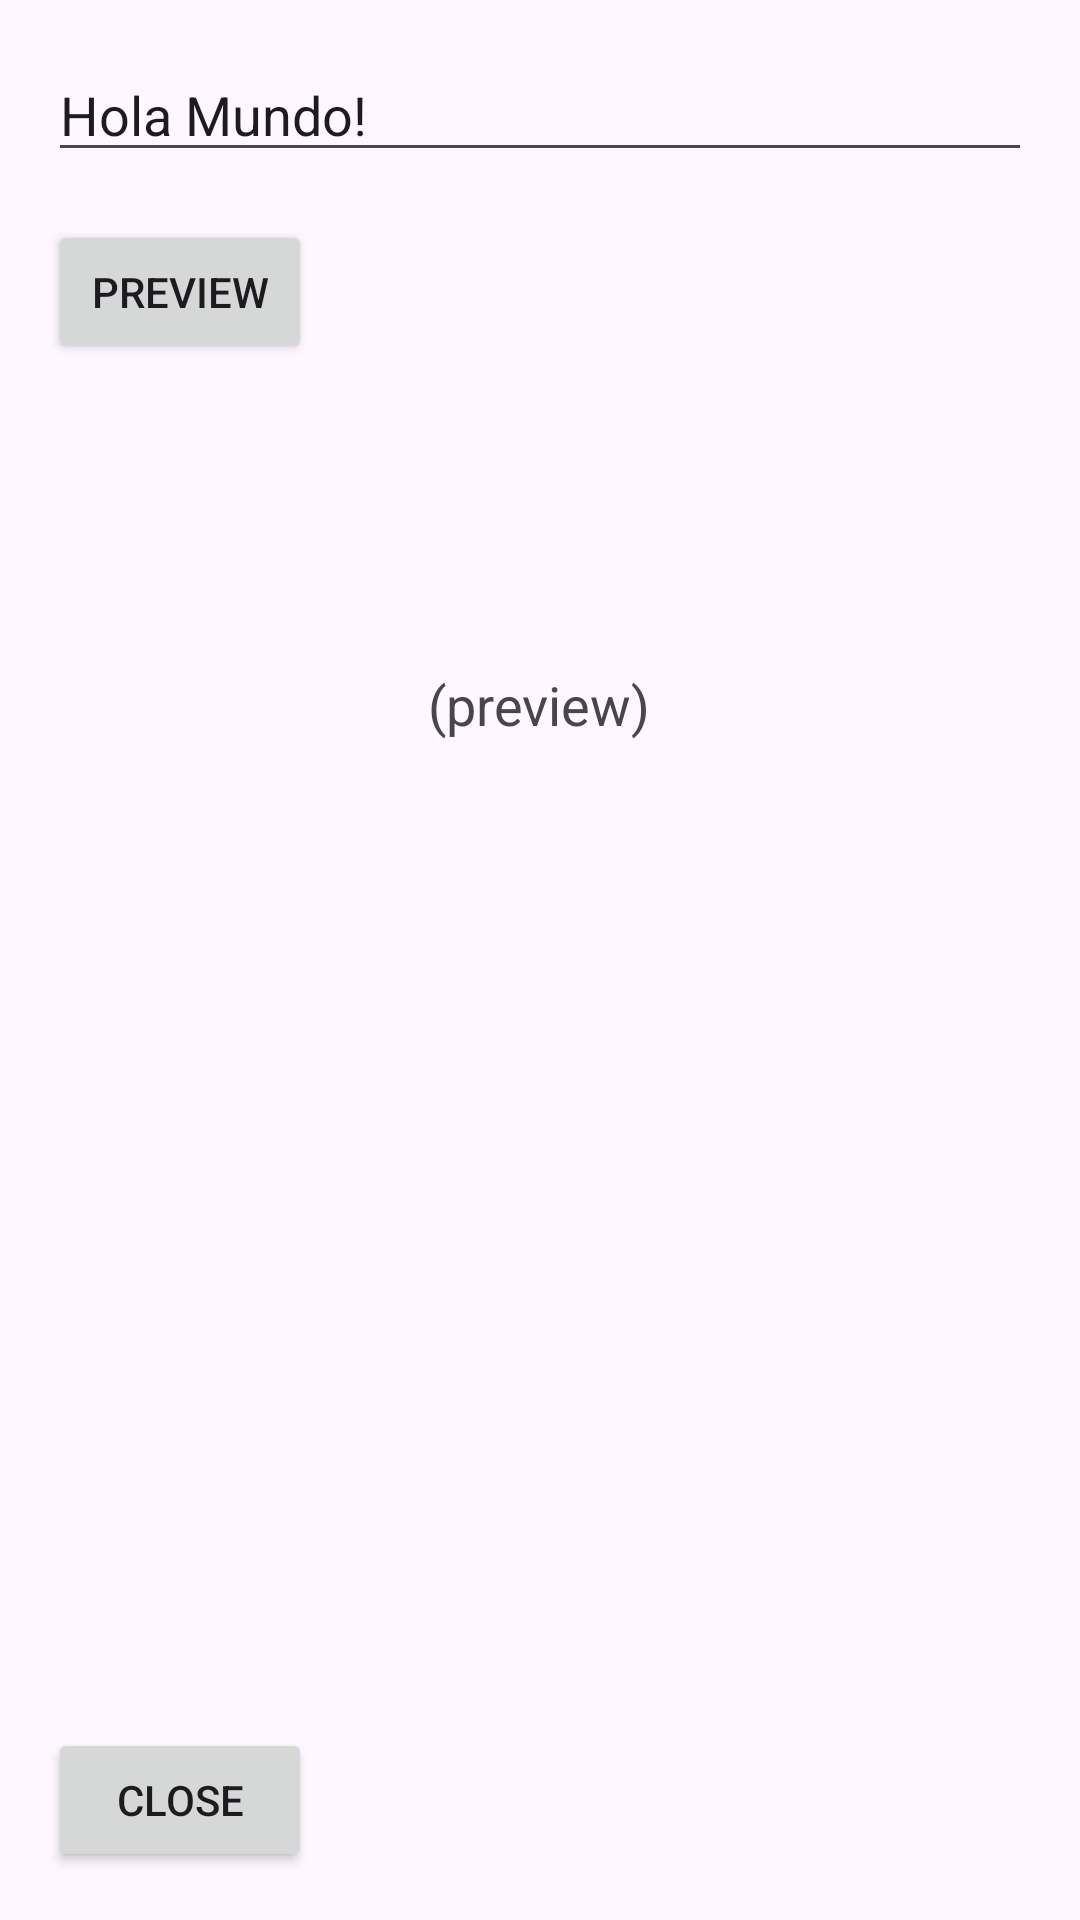

Write the Android layout XML for this screen, with the resource values it uses.
<!-- AndroidManifest.xml: application theme Theme.SharedPreference2 -->
<!-- res/layout/fragment_main.xml -->
<?xml version="1.0" encoding="utf-8"?>
<LinearLayout
    xmlns:android="http://schemas.android.com/apk/res/android"
    android:layout_width="match_parent"
    android:layout_height="match_parent"
    android:padding="16dp"
    android:orientation="vertical">

    <EditText
        android:id="@+id/input_text"
        android:layout_width="match_parent"
        android:layout_height="wrap_content"
        android:hint="Write some text"
        android:text="Hola Mundo!" />

    <Button
        android:id="@+id/btn_preview"
        android:layout_width="wrap_content"
        android:layout_height="wrap_content"
        android:layout_marginTop="16dp"
        android:text="PREVIEW"/>

    <FrameLayout
        android:layout_width="match_parent"
        android:layout_height="0dp"
        android:layout_weight="1">

        <TextView
            android:id="@+id/preview_text"
            android:layout_width="wrap_content"
            android:layout_height="wrap_content"
            android:layout_gravity="center"
            android:padding="16dp"
            android:text="(preview)"
            android:textSize="18sp"
            android:gravity="center" />
    </FrameLayout>



    <View
        android:layout_width="match_parent"
        android:layout_height="0dp"
        android:layout_weight="1"/>

    <Button
        android:id="@+id/btn_close"
        android:layout_width="wrap_content"
        android:layout_height="wrap_content"
        android:text="CLOSE"/>
</LinearLayout>
<!-- resources referenced by this layout -->
<resources>
  <style name="Theme.SharedPreference2" parent="Base.Theme.SharedPreference2" />
  <style name="Base.Theme.SharedPreference2" parent="Theme.Material3.DayNight.NoActionBar">
          
          
      </style>
</resources>
